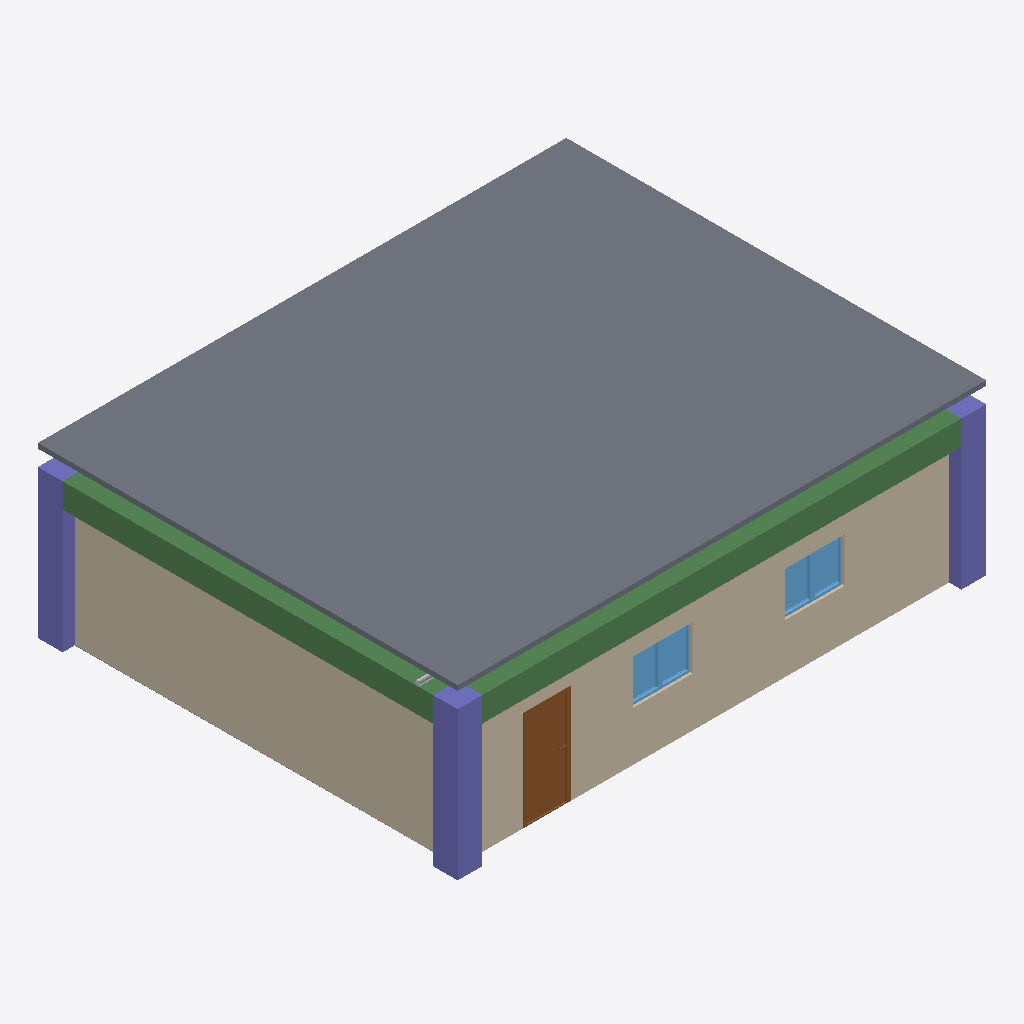
Isometric view of an IFC building model (IFC-SPF (STEP), schema IFC4, length unit metre), seen from the south-west, elements coloured by IFC class: 4 windows (light blue), 3 columns (violet), 2 slabs (grey), 2 walls (beige), 2 beams (green), 1 door (brown), 1 other element (light grey).
Extent 10.7 m × 8.5 m × 3.5 m (x, y, z). Storeys (5): My Storey at 0.00 m; Ducts at 2.80 m; Piping at 3.00 m; Beams at 3.00 m; Roof at 3.00 m. Elements (86): 14 IfcPipeSegment, 13 IfcDuctSegment, 13 IfcPipeFitting, 10 IfcFurniture, 10 IfcWindow, 8 IfcWall, 6 IfcBeam, 5 IfcColumn, 5 IfcDoor, 2 IfcSlab.

HEADER;
FILE_DESCRIPTION(('ViewDefinition[DesignTransferView]'),'2;1');
FILE_NAME('S010.ifc','2025-09-29T16:32:50+08:00',(''),(''),'IfcOpenShell 0.8.3-post1','Bonsai 0.8.3-post1','');
FILE_SCHEMA(('IFC4'));
ENDSEC;
DATA;
#1=IFCPROJECT('1F_9QlgSH9TOtXII6NZKnP',$,'My Project',$,$,$,$,(#14,#26),#9);
#31=IFCSITE('3BFqfpq$PATe37jJjIp2ap',$,'My Site',$,$,#54,$,$,$,$,$,$,$,$);
#37=IFCBUILDING('0V9fgaKpPCrRQJcbbsFbFq',$,'My Building',$,$,#60,$,$,$,$,$,$);
#43=IFCBUILDINGSTOREY('1DXdrMDvX4RenKInAmW1Qi',$,'My Storey',$,$,#66,$,$,$,$);
#67=IFCBUILDINGSTOREY('21g_Amk2b3kxcXNnHkmJn3',$,'Piping',$,$,#3540,$,$,$,$);
#84=IFCBUILDINGSTOREY('1ijdB8W3z1du3pZdyJ$VlE',$,'Ducts',$,$,#3530,$,$,$,$);
#1043=IFCBUILDINGSTOREY('0jXWrNNuf23xfL1UsobgKD',$,'Beams',$,$,#1064,$,$,$,$);
#6914=IFCBUILDINGSTOREY('0q0c4SVoT89gZOEoDjRYuB',$,'Roof',$,$,#6930,$,$,$,$);
#7090=IFCSLAB('1nLMLTitHEJ8fmzPnuIUxF',$,'Slab',$,$,#7127,#7105,$,$);
#108=IFCWALL('3Hl6zOZs15bwzeWvAZ2tvh',$,'Wall',$,$,#121,#116,$,$);
#148=IFCWALL('37AAi50D50SvaFernwKejS',$,'Wall',$,$,#159,#154,$,$);
#1115=IFCBEAM('0_XzdBcgf4heTFd6vNM6tO',$,'Beam',$,$,#1386,#1126,$,$);
#1137=IFCBEAM('3cUiniwFb9IBboTWVVOKI$',$,'Beam',$,$,#1391,#1148,$,$);
#1601=IFCCOLUMN('3nrNJFyZr29OL2V6WpAyXt',$,'Column',$,$,#1608,#1612,$,$);
#1579=IFCCOLUMN('2v6gIbB812Og2ougvKRk2R',$,'Column',$,$,#1586,#1590,$,$);
#1512=IFCCOLUMN('0w4lony4D8jPVaJr9Mnzs2',$,'Column',$,$,#1520,#1524,$,$);
#863=IFCDOOR('2$vSVF3Z9Dgfj4coToe4K_',$,'Door',$,$,#911,#871,$,2.0,0.899999976158142,$,$,$);
#2409=IFCWINDOW('1aeURLyXXFHOngktVlDR6o',$,'Window',$,$,#2457,#2417,$,0.899999976158142,0.600000023841858,$,$,$);
#2311=IFCWINDOW('14iw6SIWT8q9G$Chi_wfcu',$,'Window',$,$,#2359,#2319,$,0.899999976158142,0.600000023841858,$,$,$);
#2246=IFCWINDOW('1XVseYp_XE_RO6vyPfZnVP',$,'Window',$,$,#2310,#2255,$,0.899999976158142,0.600000023841858,$,$,$);
#2360=IFCWINDOW('32EHOd4d96D9w4lqba0iJB',$,'Window',$,$,#2408,#2368,$,0.899999976158142,0.600000023841858,$,$,$);
#3655=IFCPIPESEGMENT('29LnN6YK9AcQ4qBCy7gERZ',$,'PipeSegment',$,$,#4135,#3668,$,$);
#2142=IFCSLAB('3c0gd0eFj8dBPJJ7jBoguv',$,'Slab',$,$,#2150,#2157,$,$);
ENDSEC;